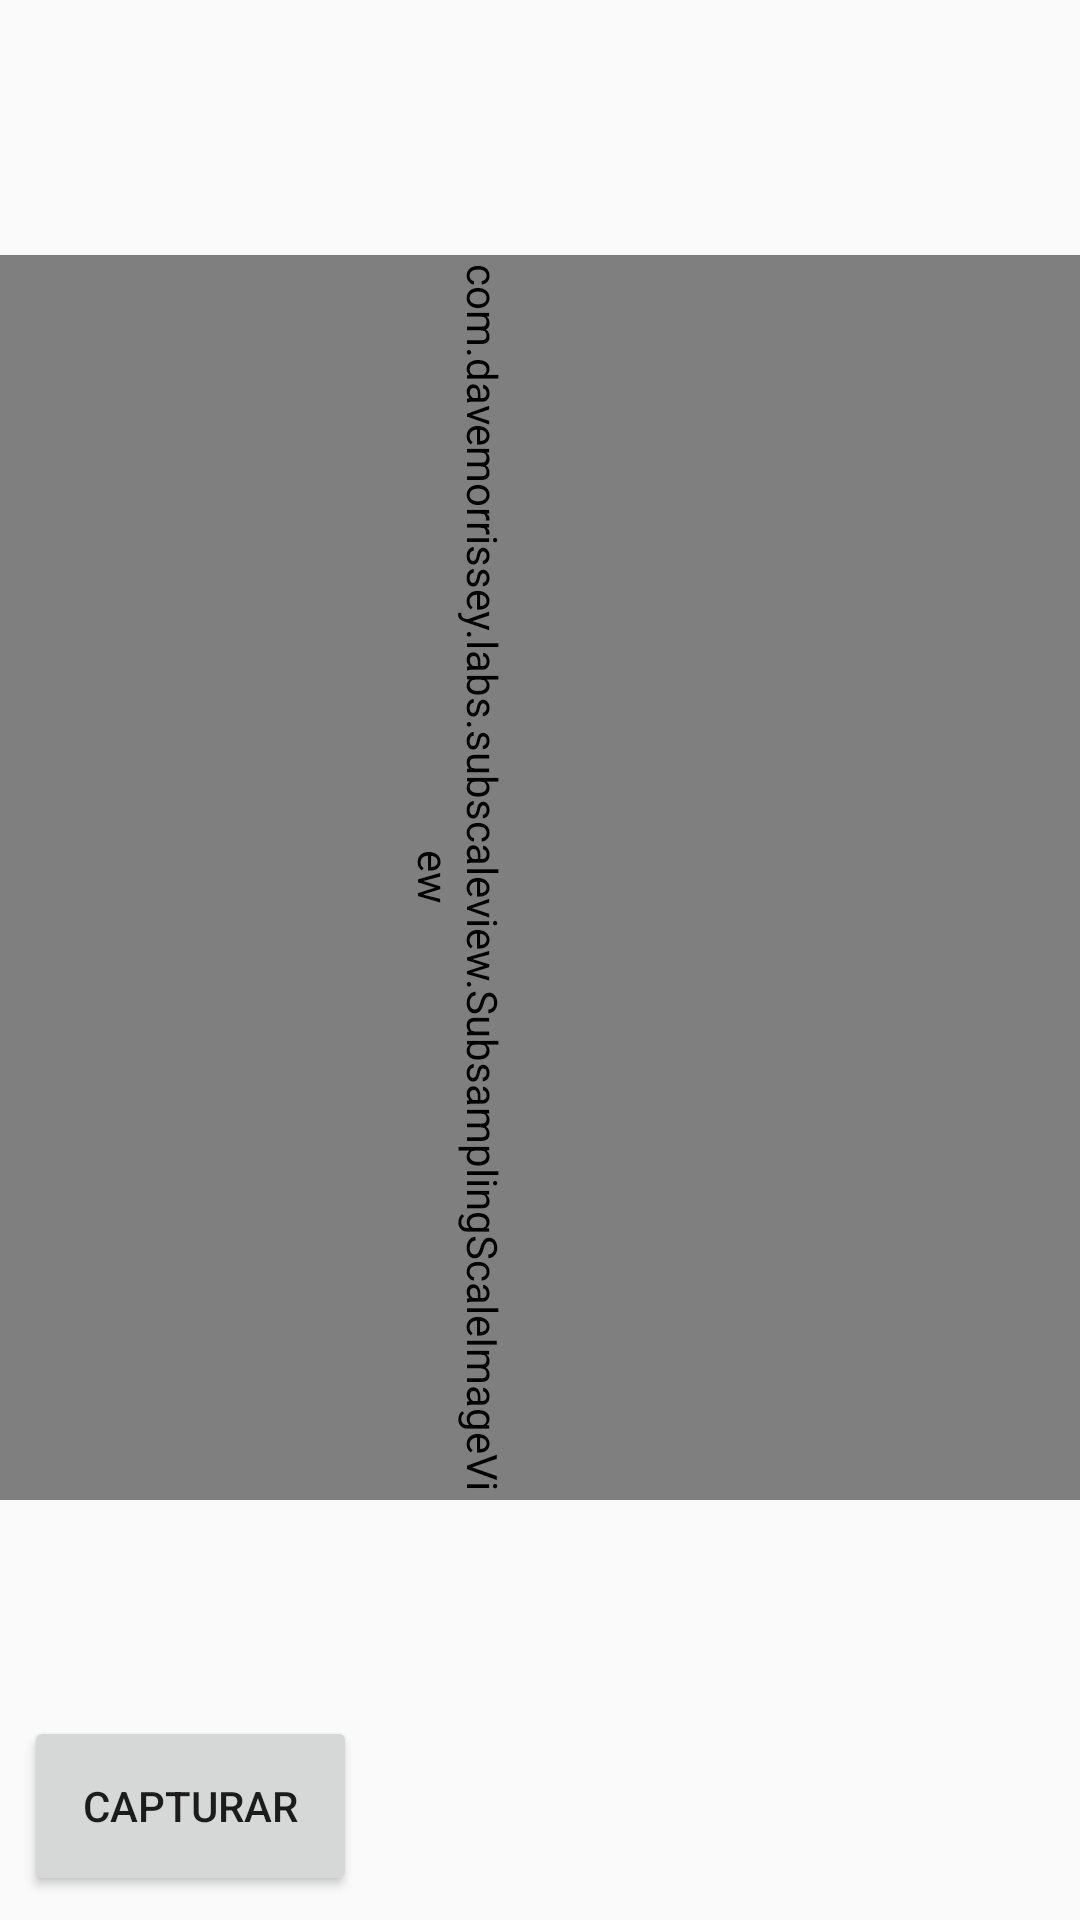

The Android layout XML behind this screen, and the referenced resources:
<!-- AndroidManifest.xml: application theme Theme.AppProtoV1 -->
<!-- res/layout/activity_main.xml -->
<?xml version="1.0" encoding="utf-8"?>
<android.support.constraint.ConstraintLayout xmlns:android="http://schemas.android.com/apk/res/android"
    xmlns:app="http://schemas.android.com/apk/res-auto"
    xmlns:tools="http://schemas.android.com/tools"
    android:layout_width="match_parent"
    android:layout_height="match_parent"
    tools:context=".MainActivity">

    <TextView

        android:id="@+id/idContador"
        android:layout_width="43dp"
        android:layout_height="33dp"
        android:text=""
        android:textAlignment="center"
        android:textSize="24sp"
        android:textStyle="bold"
        app:layout_constraintEnd_toEndOf="parent"
        app:layout_constraintTop_toTopOf="parent" />

    <com.davemorrissey.labs.subscaleview.SubsamplingScaleImageView
        android:id="@+id/imagenVista"
        android:layout_width="415dp"
        android:layout_height="613dp"

        android:rotation="90"
        app:layout_constraintBottom_toTopOf="@+id/btnCapturar"
        app:layout_constraintEnd_toEndOf="parent"
        app:layout_constraintHorizontal_bias="1.0"
        app:layout_constraintStart_toEndOf="@+id/btnCapturar"
        app:layout_constraintStart_toStartOf="parent"
        app:layout_constraintTop_toBottomOf="@+id/idContador"
        app:layout_constraintVertical_bias="0.64" />

    <Button
        android:id="@+id/btnCapturar"
        android:layout_width="111dp"
        android:layout_height="60dp"
        android:layout_marginStart="8dp"
        android:layout_marginBottom="8dp"
        android:text="@string/btnCapturar_esp"
        app:layout_constraintBottom_toBottomOf="parent"
        app:layout_constraintStart_toStartOf="parent" />

    <Button
        android:id="@+id/btnGirar"
        android:layout_width="111dp"
        android:layout_height="60dp"
        android:layout_marginStart="28dp"
        android:layout_marginBottom="8dp"
        android:text="@string/btnGirar_esp"
        android:visibility="gone"
        app:layout_constraintBottom_toBottomOf="parent"
        app:layout_constraintStart_toEndOf="@+id/btnCapturar" />

    <Button
        android:id="@+id/btnSiguiente"
        android:layout_width="111dp"
        android:layout_height="60dp"
        android:layout_marginStart="164dp"
        android:layout_marginBottom="8dp"
        android:text="Siguiente"
        app:layout_constraintBottom_toBottomOf="parent"
        app:layout_constraintStart_toEndOf="@+id/btnCapturar"
        android:visibility="gone"/>

</android.support.constraint.ConstraintLayout>
<!-- resources referenced by this layout -->
<resources>
  <string name="btnCapturar_esp">Capturar</string>
  <string name="btnGirar_esp">Girar</string>
  <style name="Theme.AppProtoV1" parent="Theme.AppCompat.Light.DarkActionBar">
          
          <item name="colorPrimary">@color/purple_500</item>
          <item name="colorPrimaryDark">@color/purple_700</item>
          <item name="colorAccent">@color/teal_200</item>
          
      </style>
  <color name="purple_500">#FF6200EE</color>
  <color name="purple_700">#FF3700B3</color>
  <color name="teal_200">#FF03DAC5</color>
</resources>
